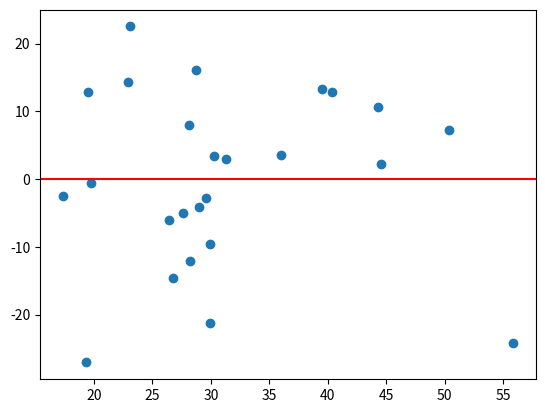

The matplotlib source for this figure:
import matplotlib.pyplot as plt
import numpy as np


def estimate_slope(x, mean_x, y, mean_y):
    b1 = 0
    den = 0
    for i in range(len(x)):
        b1 += (x[i] - mean_x) * (y[i] - mean_y)
        den += (x[i] - mean_x) ** 2
    
    return b1 / den

def estimate_intercept(mean_y, b1, mean_x):
    return mean_y - (b1 * mean_x)

def calculate_residuals(y, y_pred):
    return np.subtract(y, y_pred)
   

if __name__ == "__main__":
    x = [17.3, 19.3, 19.5, 19.7, 22.9, 23.1, 26.4, 26.8, 27.6, 28.1, 28.2, 28.7, 29.0, 29.6, 29.9, 29.9, 30.3, 31.3, 36.0, 39.5, 40.4, 44.3, 44.6, 50.4, 55.9]
    y = [71.7, 48.3, 88.3, 75.0, 91.7, 100.0, 73.3, 65.0, 75.0, 88.3, 68.3, 96.7, 76.7, 78.3, 60.0, 71.7, 85.0, 85.0, 88.3, 100.0, 100.0, 100.0, 91.7, 100.0, 71.7]

    mean_x = np.mean(x)
    mean_y = np.mean(y)
    b1 = estimate_slope(x=x,y=y,mean_x=mean_x, mean_y=mean_y)
    b0 = estimate_intercept(mean_y=mean_y, b1=b1, mean_x=mean_x)

    # (a)
    print(f"B1: {b1} and B0: {b0}")

    # (b)
    pred = b1 * 30 + b0
    print(f"μY|30: {pred}")

    # (c)     
    y_pred = []
    for i in range(len(x)):
        y_pred.append(b1 * x[i] + b0)

    residuals = calculate_residuals(y=y, y_pred=y_pred)
    plt.scatter(x, residuals)
    plt.axhline(y=0, color='r', linestyle='-')
    plt.show()
